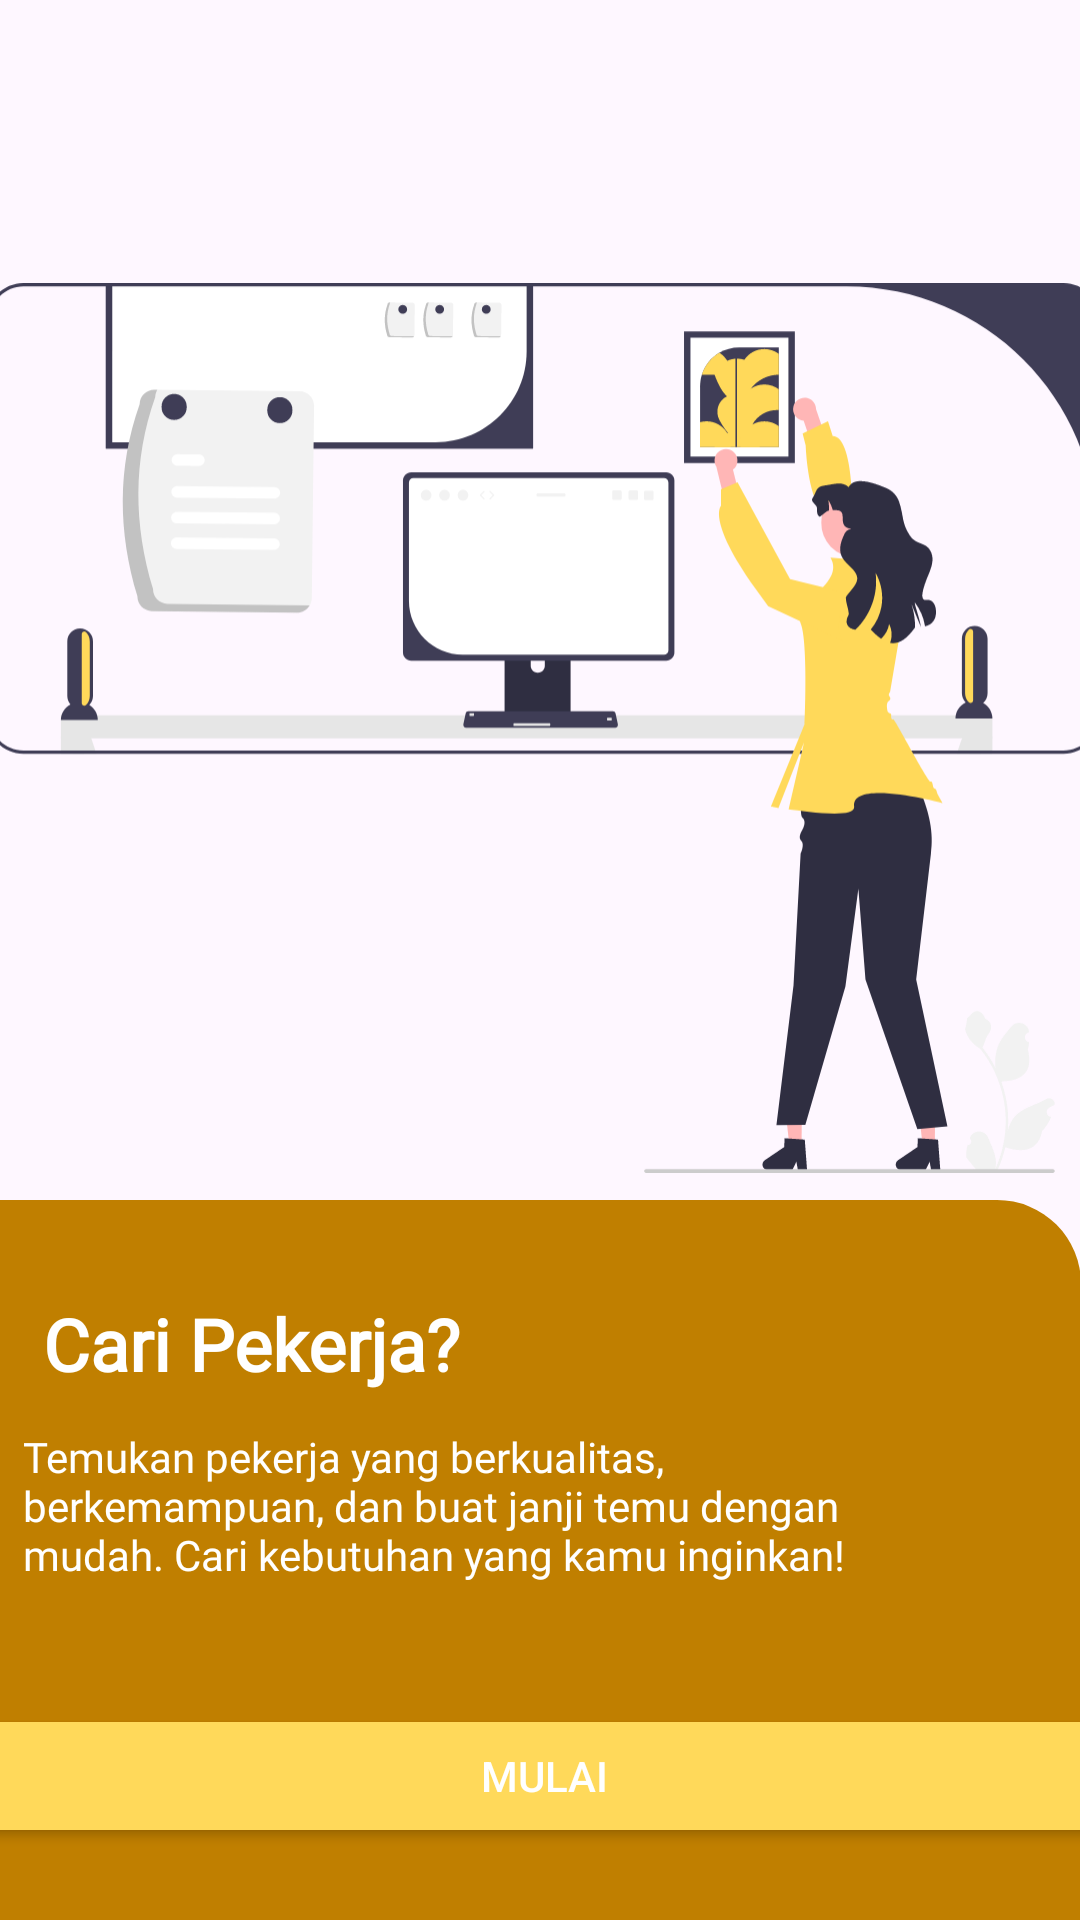

Write the Android layout XML for this screen, with the resource values it uses.
<!-- AndroidManifest.xml: application theme Theme.ToekangKu1 -->
<!-- res/layout/fragment_third_screen.xml -->
<?xml version="1.0" encoding="utf-8"?>
<androidx.constraintlayout.widget.ConstraintLayout xmlns:android="http://schemas.android.com/apk/res/android"
    xmlns:app="http://schemas.android.com/apk/res-auto"
    xmlns:tools="http://schemas.android.com/tools"
    android:id="@+id/frame_ob_ketiga"
    android:layout_width="match_parent"
    android:layout_height="match_parent"
    android:backgroundTint="@color/white"
    tools:context=".ui.onboard.screens.ThirdScreen">

    <ImageView
        android:id="@+id/imageView5"
        android:layout_width="371dp"
        android:layout_height="452dp"
        android:src="@drawable/ic_third"
        app:layout_constraintBottom_toBottomOf="parent"
        app:layout_constraintEnd_toEndOf="parent"
        app:layout_constraintHorizontal_bias="0.425"
        app:layout_constraintStart_toStartOf="parent"
        app:layout_constraintTop_toTopOf="parent"
        app:layout_constraintVertical_bias="0.089" />

    <ImageView
        android:id="@+id/imageView6"
        android:layout_width="412dp"
        android:layout_height="240dp"
        android:src="@drawable/container_onboard"
        app:layout_constraintBottom_toBottomOf="parent"
        app:layout_constraintEnd_toEndOf="parent"
        app:layout_constraintHorizontal_bias="1.0"
        app:layout_constraintStart_toStartOf="parent"
        app:layout_constraintTop_toBottomOf="@+id/imageView5"
        app:layout_constraintVertical_bias="1.0"
        tools:ignore="MissingConstraints" />

    <TextView
        android:id="@+id/cari_pekerja"
        android:layout_width="wrap_content"
        android:layout_height="wrap_content"
        android:layout_marginBottom="176dp"
        android:fontFamily="@font/plus_jakarta_sans"
        android:text="Cari Pekerja?"
        android:textColor="@color/white"
        android:textSize="24sp"
        android:textStyle="bold"
        app:layout_constraintBottom_toBottomOf="parent"
        app:layout_constraintEnd_toEndOf="parent"
        app:layout_constraintHorizontal_bias="0.065"
        app:layout_constraintStart_toStartOf="parent" />

    <TextView
        android:id="@+id/tv_ob_tiga"
        android:layout_width="314dp"
        android:layout_height="57dp"
        android:layout_marginTop="12dp"
        android:fontFamily="@font/plus_jakarta_sans"
        android:text="@string/ob_tiga"
        android:textColor="@color/white"
        app:layout_constraintEnd_toEndOf="parent"
        app:layout_constraintHorizontal_bias="0.164"
        app:layout_constraintStart_toStartOf="parent"
        app:layout_constraintTop_toBottomOf="@+id/cari_pekerja" />

    <Button
        android:id="@+id/btn_next_first3"
        android:layout_width="390dp"
        android:layout_height="wrap_content"
        android:layout_gravity="center_horizontal"
        android:layout_marginBottom="24dp"
        android:backgroundTint="@color/yellow1"
        android:paddingStart="16dp"
        android:paddingTop="8dp"
        android:paddingEnd="16dp"
        android:paddingBottom="8dp"
        android:text="Mulai"
        android:textColor="#FFFFFF"
        app:layout_constraintBottom_toBottomOf="parent"
        app:layout_constraintEnd_toEndOf="parent"
        app:layout_constraintHorizontal_bias="0.476"
        app:layout_constraintStart_toStartOf="parent" />

</androidx.constraintlayout.widget.ConstraintLayout>
<!-- resources referenced by this layout -->
<resources>
  <color name="white">#FFFFFFFF</color>
  <color name="yellow1">#FFD95A</color>
  <!-- drawable container_onboard (drawable) -->
  <?xml version="1.0" encoding="utf-8"?>
  <shape
      xmlns:android="http://schemas.android.com/apk/res/android"
      android:width="438dp"
      android:height="443dp"
      android:viewportWidth="375"
      android:viewportHeight="443"
  
      >
      <corners
          android:topLeftRadius="28dp"
          android:topRightRadius="28dp"/>
  
      <solid android:color="@color/brown1" />
  
  </shape>
  <!-- drawable ic_third: vector/xml drawable (drawable, 18759 chars, omitted) -->
  <string name="ob_tiga">Temukan pekerja yang  berkualitas, berkemampuan, dan buat janji temu dengan mudah. Cari kebutuhan yang kamu inginkan!</string>
  <style name="Theme.ToekangKu1" parent="Base.Theme.ToekangKu1" />
  <color name="brown1">#C07F00</color>
  <style name="Base.Theme.ToekangKu1" parent="Theme.Material3.DayNight.NoActionBar">
          <item name="colorPrimary">@color/yellow1</item>
          <item name="colorPrimaryVariant">@color/yellow2</item>
          <item name="colorSecondary">@color/brown2</item>
          <item name="colorSecondaryVariant">@color/brown1</item>
          
          
      </style>
  <color name="yellow2">#FFE578</color>
  <color name="brown2">#D59400</color>
</resources>
